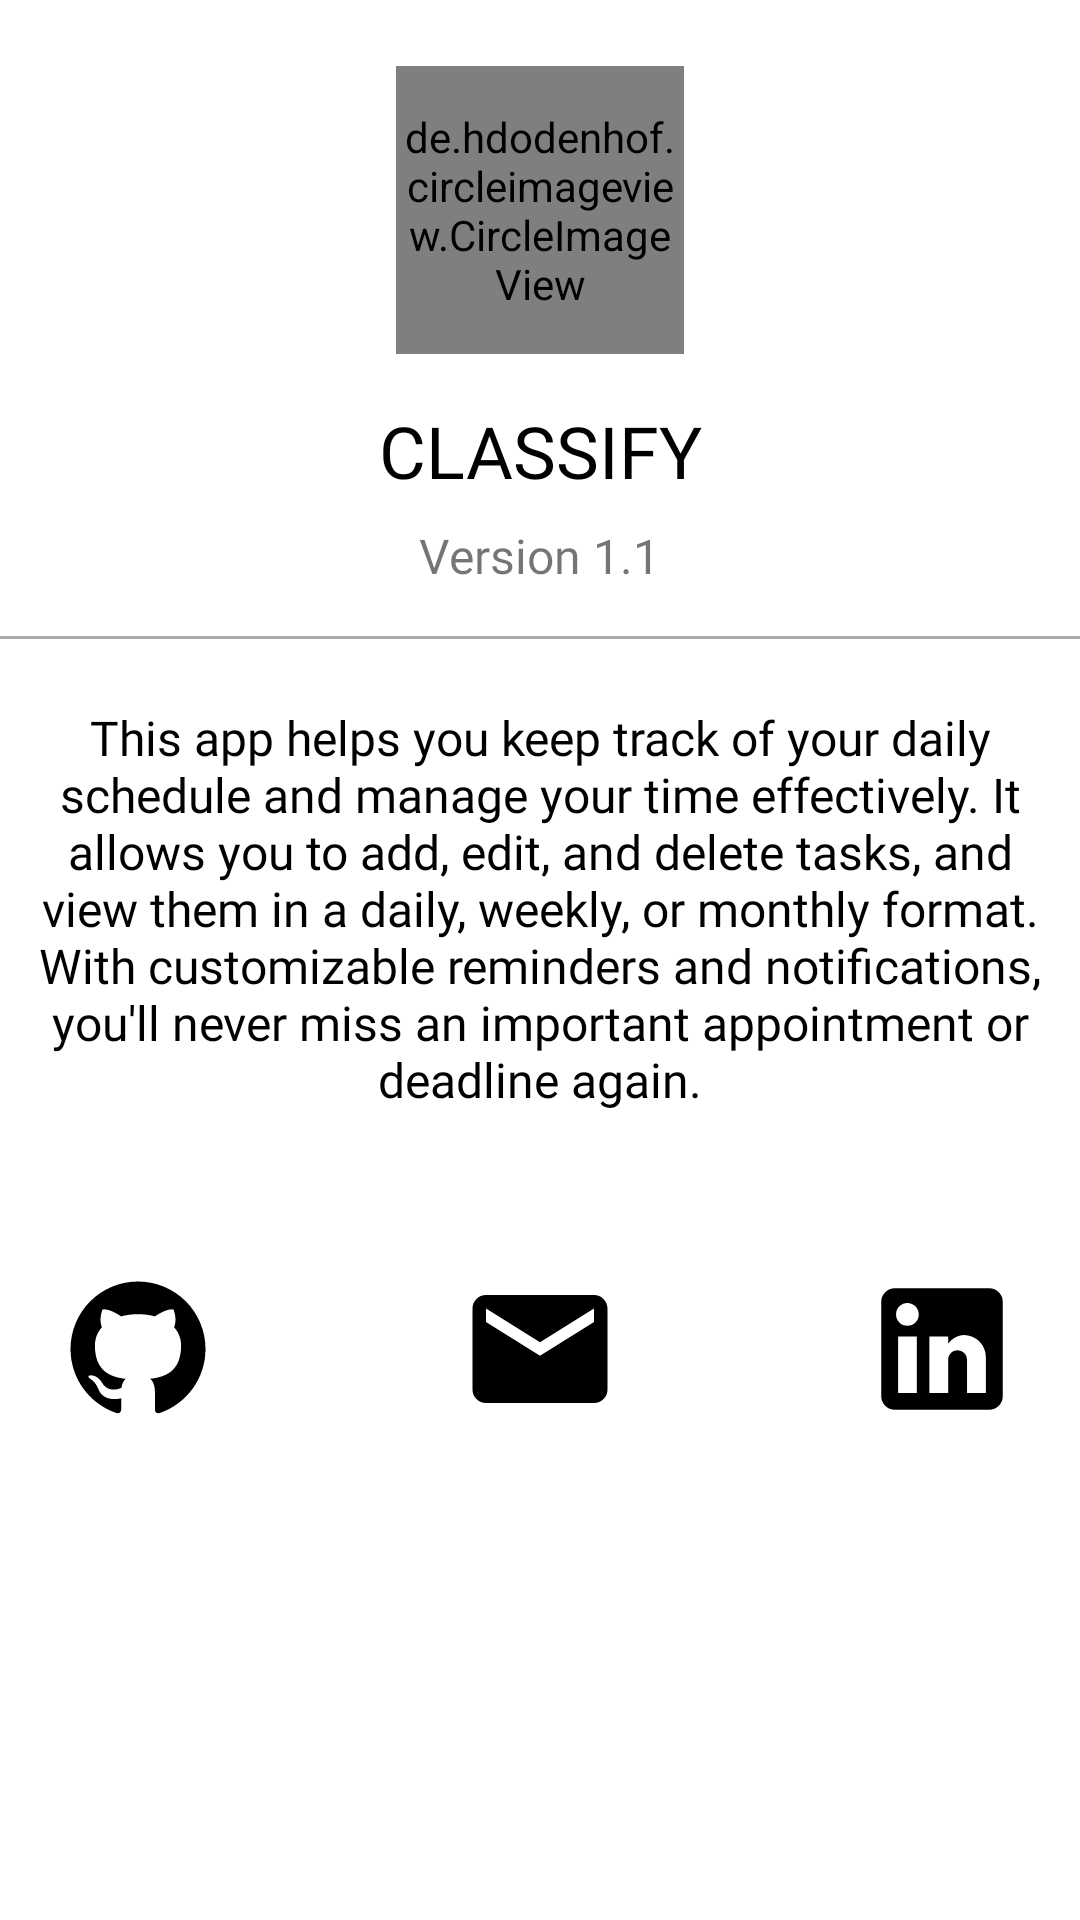

Here is an Android app screen rendered from its layout file. Give the layout XML and the strings, colors and styles it references.
<!-- AndroidManifest.xml: application theme Theme.Classify -->
<!-- res/layout/fragment_about.xml -->
<?xml version="1.0" encoding="utf-8"?>
<RelativeLayout xmlns:android="http://schemas.android.com/apk/res/android"
    xmlns:tools="http://schemas.android.com/tools"
    android:layout_width="match_parent"
    android:layout_height="match_parent"
    xmlns:app="http://schemas.android.com/apk/res-auto"
    tools:context=".AboutFragment"
    android:background="@drawable/pagebkg2"
    android:orientation="vertical">


    <de.hdodenhof.circleimageview.CircleImageView
        android:id="@+id/app_icon"
        android:layout_width="96dp"
        android:layout_height="96dp"
        android:layout_alignParentTop="true"
        android:layout_centerHorizontal="true"
        android:layout_marginTop="22dp"
        android:src="@drawable/applogo"
        tools:ignore="ImageContrastCheck" />


    <TextView
        android:id="@+id/app_name"
        android:layout_width="match_parent"
        android:layout_height="wrap_content"
        android:layout_below="@id/app_icon"
        android:layout_marginTop="16dp"
        android:text="CLASSIFY"
        android:textColor="@android:color/black"
        android:textSize="24sp"
        android:fontFamily="@font/app"
        android:textAlignment="center"
        tools:ignore="HardcodedText" />

    <TextView
        android:id="@+id/app_version"
        android:layout_width="wrap_content"
        android:layout_height="wrap_content"
        android:layout_below="@id/app_name"
        android:layout_centerHorizontal="true"
        android:layout_marginTop="8dp"
        android:text="Version 1.1"
        android:fontFamily="@font/app"
        android:textAlignment="center"
        android:textColorHint="@color/black"
        android:textSize="16sp"
        tools:ignore="HardcodedText,TextContrastCheck" />

    <View
        android:id="@+id/divider"
        android:layout_width="match_parent"
        android:layout_height="1dp"
        android:layout_below="@id/app_version"
        android:layout_marginTop="16dp"
        android:background="@android:color/darker_gray" />

    <TextView
        android:id="@+id/about_description"
        android:layout_width="match_parent"
        android:layout_height="wrap_content"
        android:layout_below="@id/divider"
        android:layout_marginTop="10dp"
        android:gravity="center"
        android:padding="12dp"
        android:fontFamily="@font/app"
        android:text="This app helps you keep track of your daily schedule and manage your time effectively. It allows you to add, edit, and delete tasks, and view them in a daily, weekly, or monthly format. With customizable reminders and notifications, you'll never miss an important appointment or deadline again."
        android:textColor="@android:color/black"
        android:textSize="16sp"
        tools:ignore="HardcodedText,VisualLintLongText,TextContrastCheck" />


    <LinearLayout
        android:layout_width="match_parent"
        android:layout_height="wrap_content"
        android:layout_below="@+id/about_description"
        android:layout_centerInParent="true"
        android:gravity="center"
        android:orientation="horizontal">

        <Button
            android:id="@+id/share_github"
            android:layout_margin="32dp"
            android:layout_width="70dp"
            android:layout_height="70dp"
            android:background="@android:color/white"
            android:drawableLeft="@drawable/new_github"
            tools:ignore="HardcodedText,RtlHardcoded,VisualLintButtonSize,SpeakableTextPresentCheck"
            style="?android:attr/buttonBarButtonStyle" />

        <Button
            android:id="@+id/share_mail"
            android:layout_width="70dp"
            android:layout_margin="32dp"
            android:layout_height="70dp"
            android:background="@android:color/white"
            android:drawableLeft="@drawable/new_mail"
            tools:ignore="HardcodedText,RtlHardcoded,VisualLintButtonSize,SpeakableTextPresentCheck"
            style="?android:attr/buttonBarButtonStyle" />

        <Button
            android:id="@+id/share_insta"
            android:layout_width="70dp"
            android:layout_margin="32dp"
            android:layout_height="70dp"
            android:background="@android:color/white"
            android:drawableLeft="@drawable/new_insta"
            tools:ignore="HardcodedText,RtlHardcoded,VisualLintButtonSize,SpeakableTextPresentCheck"
            style="?android:attr/buttonBarButtonStyle" />
    </LinearLayout>


</RelativeLayout>
<!-- resources referenced by this layout -->
<resources>
  <color name="black">#FF000000</color>
  <!-- drawable applogo: png bitmap (drawable-v24, 200404 bytes) -->
  <!-- drawable new_github (drawable) -->
  <?xml version="1.0" encoding="utf-8"?>
  <vector xmlns:android="http://schemas.android.com/apk/res/android" android:height="54dp" android:width="54dp" android:viewportWidth="24" android:viewportHeight="24"><path android:fillColor="#000000" android:pathData="M12,2A10,10 0 0,0 2,12C2,16.42 4.87,20.17 8.84,21.5C9.34,21.58 9.5,21.27 9.5,21C9.5,20.77 9.5,20.14 9.5,19.31C6.73,19.91 6.14,17.97 6.14,17.97C5.68,16.81 5.03,16.5 5.03,16.5C4.12,15.88 5.1,15.9 5.1,15.9C6.1,15.97 6.63,16.93 6.63,16.93C7.5,18.45 8.97,18 9.54,17.76C9.63,17.11 9.89,16.67 10.17,16.42C7.95,16.17 5.62,15.31 5.62,11.5C5.62,10.39 6,9.5 6.65,8.79C6.55,8.54 6.2,7.5 6.75,6.15C6.75,6.15 7.59,5.88 9.5,7.17C10.29,6.95 11.15,6.84 12,6.84C12.85,6.84 13.71,6.95 14.5,7.17C16.41,5.88 17.25,6.15 17.25,6.15C17.8,7.5 17.45,8.54 17.35,8.79C18,9.5 18.38,10.39 18.38,11.5C18.38,15.32 16.04,16.16 13.81,16.41C14.17,16.72 14.5,17.33 14.5,18.26C14.5,19.6 14.5,20.68 14.5,21C14.5,21.27 14.66,21.59 15.17,21.5C19.14,20.16 22,16.42 22,12A10,10 0 0,0 12,2Z" /></vector>
  <!-- drawable new_insta (drawable) -->
  <?xml version="1.0" encoding="utf-8"?>
  <vector xmlns:android="http://schemas.android.com/apk/res/android" android:height="54dp" android:width="54dp" android:viewportWidth="24" android:viewportHeight="24"><path android:fillColor="#000000" android:pathData="M19 3A2 2 0 0 1 21 5V19A2 2 0 0 1 19 21H5A2 2 0 0 1 3 19V5A2 2 0 0 1 5 3H19M18.5 18.5V13.2A3.26 3.26 0 0 0 15.24 9.94C14.39 9.94 13.4 10.46 12.92 11.24V10.13H10.13V18.5H12.92V13.57C12.92 12.8 13.54 12.17 14.31 12.17A1.4 1.4 0 0 1 15.71 13.57V18.5H18.5M6.88 8.56A1.68 1.68 0 0 0 8.56 6.88C8.56 5.95 7.81 5.19 6.88 5.19A1.69 1.69 0 0 0 5.19 6.88C5.19 7.81 5.95 8.56 6.88 8.56M8.27 18.5V10.13H5.5V18.5H8.27Z" /></vector>
  <!-- drawable new_mail (drawable) -->
  <?xml version="1.0" encoding="utf-8"?>
  <vector xmlns:android="http://schemas.android.com/apk/res/android" android:height="54dp" android:width="54dp" android:viewportWidth="24" android:viewportHeight="24"><path android:fillColor="#000000" android:pathData="M20,8L12,13L4,8V6L12,11L20,6M20,4H4C2.89,4 2,4.89 2,6V18A2,2 0 0,0 4,20H20A2,2 0 0,0 22,18V6C22,4.89 21.1,4 20,4Z" /></vector>
  <style name="Theme.Classify" parent="Theme.MaterialComponents.DayNight.NoActionBar">
          
          <item name="colorPrimary">@color/lavender</item>
          <item name="colorPrimaryVariant">@color/lavender</item>
          <item name="colorOnPrimary">@color/white</item>
          
          <item name="colorSecondary">@color/teal_200</item>
          <item name="colorSecondaryVariant">@color/teal_700</item>
          <item name="colorOnSecondary">@color/black</item>
          
          <item name="android:statusBarColor">@color/lavender</item>
          
      </style>
  <color name="lavender">#8692f7</color>
  <color name="white">#FFFFFFFF</color>
  <color name="teal_200">#FF03DAC5</color>
  <color name="teal_700">#FF018786</color>
</resources>
